Run: headless pygame with SDL's dummy video driver; simulated clock (each Clock.tick advances the game by its frame time, no real sleeping); random seed 0; keys injected as events and as key.get_pressed() state; mouse plan: one left click at the window centre at the start of phase 2, then a move to the lower-right quarter at the start of phase 3.
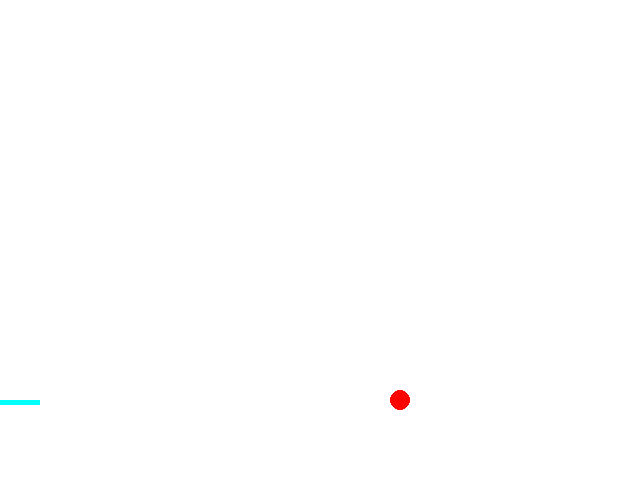
Frame 1 of 2 · flips 1–60 · no input
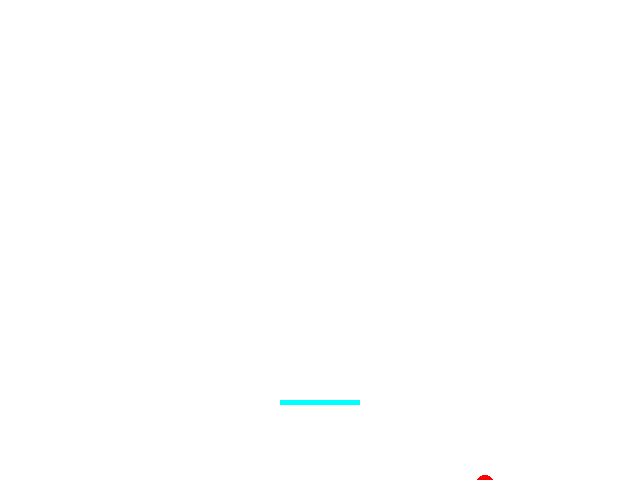
Frame 2 of 2 · flips 61–180 · clicked the window centre · tapped SPACE, RETURN · held RIGHT (→), D (game ended)

The pygame program that drew these frames:

# -*- coding: UTF-8 -*-


import pygame

MOU_CON = True

board = pygame.Rect(280, 400, 80, 5)  #弹球的板
circle = [100, 100] #球的圆心位置
RADIUS = 10   #求的半径
speed = [5, 5]
WIDTH = 640
HEIGHT = 480

def renew_ball():
	if circle[1] > HEIGHT:
		circle[0] = 100
		circle[1] = 100

def update_ball():  #更新球的位置
	if circle[1] - RADIUS == 0:    #碰撞到上边缘（小球圆心减去半径等于0） 
		speed[1] *= -1             #那么y轴的方向发生了变化
	if circle[0] + RADIUS ==WIDTH or circle[0] - RADIUS ==0:  #碰撞右边缘
		speed[0] *= -1             #x轴速度发生变化
	# if circle[0] - RADIUS ==0:     #和碰右边缘是一样的 所以直接合并成一条
		# speed[0] *= -1
	if circle[1] + RADIUS == 400 and circle[0] >= board[0] and circle[0] <= board[0] + 80 :    #圆心加半径等于小板子的y轴
		speed[1] *= -1

	circle[0] += speed[0]     #x轴 加速度
	circle[1] += speed[1]     #y轴 加速度


def draw_surface(screen):
	screen.fill([255, 255, 255])     #white   每一个动作后重新填充了一遍画布
	pygame.draw.circle(screen, [255, 0, 0], circle, RADIUS)
	pygame.draw.rect(screen, [0, 255, 255], board)    
	pygame.display.flip()
	
def update_board():
	if MOU_CON:
		(x, y) = pygame.mouse.get_pos()   #获取鼠标的位置信息
		board.centerx = x   #板的x轴中心跟着鼠标的中心走
		# board.centery = y    #全板移动

def fail():
	if circle[1] > HEIGHT:
		return True
	return False

def w_down_cb():
	# if not MOU_CON:
	# 	board.centery -= 5    #y轴是向下加的 往上走得用减
	pass

def s_down_cb():
	# if not MOU_CON:
		# board.centery += 5
	pass

def a_down_cb():
	if not MOU_CON:
		board.centerx -= 5

def d_down_cb():
	if not MOU_CON:
		board.centerx += 5

def main():
	pygame.init()
	screen = pygame.display.set_mode([WIDTH, HEIGHT])
	running = True
	
	while running:
		pygame.time.delay(40)   #50是毫秒
		update_board()   #根据鼠标输入更新弹球板的位置
		update_ball()
		draw_surface(screen)   #对于画布表面的设置都打包成一个函数

		if fail():
			break

		for event in pygame.event.get():
			if event.type == pygame.QUIT:
				running = False
			elif event.type == pygame.KEYDOWN:
				if event.key == pygame.K_w:
					w_down_cb()    #回调函数 call back
				elif event.key == pygame.K_s:
					s_down_cb()
				elif event.key == pygame.K_a:
					a_down_cb()
				elif event.key == pygame.K_d:
					d_down_cb()
	
	pygame.quit()  

if __name__ == '__main__':
	main()
	
